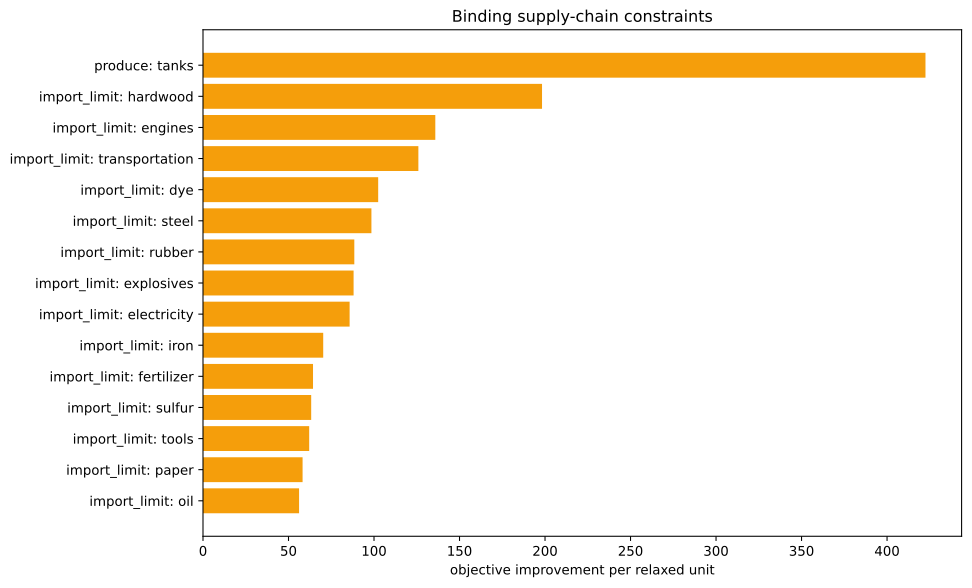

Source data for this figure (header and first rows):
kind, family, label, realized_value, bound, slack, residual, binding, solver_marginal, improvement_per_unit
inequality, import_limit, ammunition, 0.0, 0.0, 0.0, 0.0, True, -0.0, 0.0
inequality, import_limit, small_arms, 0.0, 0.0, 0.0, 0.0, True, -0.0, 0.0
inequality, import_limit, artillery, 0.0, 0.0, 0.0, 0.0, True, -0.0, 0.0
inequality, import_limit, tanks, -1250, 0.0, 1250, 0.0, False, -0.0, 0.0
inequality, import_limit, aeroplanes, -1250, 0.0, 1250, 0.0, False, -0.0, 0.0
inequality, import_limit, manowars, 0.0, 0.0, 0.0, 0.0, True, -0.0, 0.0
inequality, import_limit, ironclads, 0.0, 0.0, 0.0, 0.0, True, -0.0, 0.0
inequality, import_limit, grain, 0.0, 0.0, 0.0, 0.0, True, -0.0, 0.0
inequality, import_limit, fish, 0.0, 0.0, 0.0, 0.0, True, -0.0, 0.0
inequality, import_limit, fabric, 0.0, 0.0, 0.0, 0.0, True, -53.09, 53.09
inequality, import_limit, wood, 5.684341886080802e-14, 0.0, -5.684341886080802e-14, 0.0, True, -10.35, 10.35
inequality, import_limit, groceries, 0.0, 0.0, 0.0, 0.0, True, -0.0, 0.0
inequality, import_limit, clothes, 0.0, 0.0, 0.0, 0.0, True, -0.0, 0.0
inequality, import_limit, furniture, 0.0, 0.0, 0.0, 0.0, True, -0.0, 0.0
inequality, import_limit, paper, 0.0, 0.0, 0.0, 0.0, True, -58.23, 58.23
inequality, import_limit, services, 0.0, 0.0, 0.0, 0.0, True, -0.0, 0.0
inequality, import_limit, transportation, -5.968558980384842e-13, 0.0, 5.968558980384842e-13, 0.0, True, -125.9, 125.9
inequality, import_limit, electricity, -5.684341886080802e-14, 0.0, 5.684341886080802e-14, 0.0, True, -85.74, 85.74
inequality, import_limit, clippers, 0.0, 0.0, 0.0, 0.0, True, -0.0, 0.0
inequality, import_limit, steamers, 0.0, 0.0, 0.0, 0.0, True, -0.0, 0.0
inequality, import_limit, silk, 0.0, 0.0, 0.0, 0.0, True, -0.0, 0.0
inequality, import_limit, dye, -2.220446049250313e-16, 0.0, 2.220446049250313e-16, 0.0, True, -102.4, 102.4
inequality, import_limit, sulfur, 1.0658141036401503e-14, 0.0, -1.0658141036401503e-14, 0.0, True, -63.27, 63.27
inequality, import_limit, coal, -4.547473508864641e-13, 0.0, 4.547473508864641e-13, 0.0, True, -54.54, 54.54
inequality, import_limit, iron, 0.0, 0.0, 0.0, 0.0, True, -70.3, 70.3
inequality, import_limit, lead, 0.0, 0.0, 0.0, 0.0, True, -0.0, 0.0
inequality, import_limit, hardwood, 0.0, 0.0, 0.0, 0.0, True, -198.3, 198.3
inequality, import_limit, rubber, 2.6645352591003757e-15, 0.0, -2.6645352591003757e-15, 0.0, True, -88.48, 88.48
inequality, import_limit, oil, 0.0, 0.0, 0.0, 0.0, True, -56.18, 56.18
inequality, import_limit, engines, -3.410605131648481e-13, 0.0, 3.410605131648481e-13, 0.0, True, -135.8, 135.8
inequality, import_limit, steel, 0.0, 0.0, 0.0, 0.0, True, -98.49, 98.49
inequality, import_limit, glass, 0.0, 0.0, 0.0, 0.0, True, -0.0, 0.0
inequality, import_limit, fertilizer, -7.105427357601002e-15, 0.0, 7.105427357601002e-15, 0.0, True, -64.33, 64.33
inequality, import_limit, tools, -3.979039320256561e-13, 0.0, 3.979039320256561e-13, 0.0, True, -62.09, 62.09
inequality, import_limit, explosives, -1.8207657603852567e-14, 0.0, 1.8207657603852567e-14, 0.0, True, -88.06, 88.06
inequality, import_limit, porcelain, 0.0, 0.0, 0.0, 0.0, True, -0.0, 0.0
inequality, import_limit, meat, 0.0, 0.0, 0.0, 0.0, True, -0.0, 0.0
inequality, import_limit, fruit, 0.0, 0.0, 0.0, 0.0, True, -0.0, 0.0
inequality, import_limit, liquor, 0.0, 0.0, 0.0, 0.0, True, -0.0, 0.0
inequality, import_limit, wine, 0.0, 0.0, 0.0, 0.0, True, -0.0, 0.0
inequality, import_limit, tea, 0.0, 0.0, 0.0, 0.0, True, -0.0, 0.0
inequality, import_limit, coffee, 0.0, 0.0, 0.0, 0.0, True, -0.0, 0.0
inequality, import_limit, sugar, 0.0, 0.0, 0.0, 0.0, True, -0.0, 0.0
inequality, import_limit, tobacco, 0.0, 0.0, 0.0, 0.0, True, -0.0, 0.0
inequality, import_limit, opium, 0.0, 0.0, 0.0, 0.0, True, -0.0, 0.0
inequality, import_limit, automobiles, 0.0, 0.0, 0.0, 0.0, True, -0.0, 0.0
inequality, import_limit, telephones, 0.0, 0.0, 0.0, 0.0, True, -0.0, 0.0
inequality, import_limit, radios, 0.0, 0.0, 0.0, 0.0, True, -0.0, 0.0
inequality, import_limit, luxury_clothes, 0.0, 0.0, 0.0, 0.0, True, -0.0, 0.0
inequality, import_limit, luxury_furniture, 0.0, 0.0, 0.0, 0.0, True, -0.0, 0.0
inequality, import_limit, gold, 0.0, 0.0, 0.0, 0.0, True, -0.0, 0.0
inequality, import_limit, fine_art, 0.0, 0.0, 0.0, 0.0, True, -0.0, 0.0
inequality, produce, tanks, -1250, -1250, 0.0, 0.0, True, -422.5, 422.5
inequality, building_limits, building_dye_plantation, 0.0, 0.0, 0.0, 0.0, True, -0.0, 0.0
equality, era_cap, era_cap, 0.0, 0.0, , 0.0, True, -0.0, 
equality, banned_pms, pm_diesel_engines+pm_oil-fired_plant+pm_…, 0.0, 0.0, , 0.0, True, -4548, 
equality, banned_building_groups, bg_gold_fields, 0.0, 0.0, , 0.0, True, -0.0, 
equality, banned_building_groups, bg_army, 0.0, 0.0, , 0.0, True, -0.0, 
equality, banned_building_groups, bg_conscription, 0.0, 0.0, , 0.0, True, -0.0, 
equality, banned_building_groups, bg_naval_fortification, 0.0, 0.0, , 0.0, True, -0.0, 
... 17 more rows
